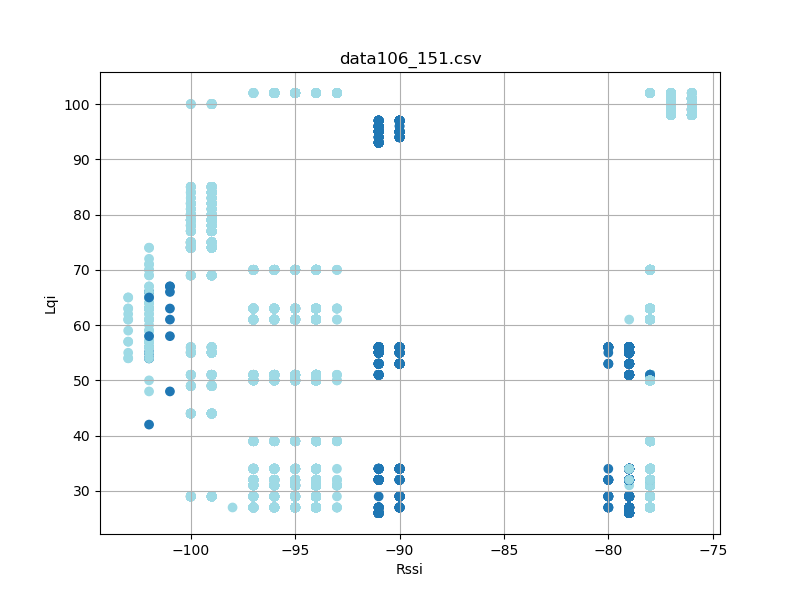

Values plotted in this chart, from the file beside it:
timestamp, rssi, lqi, device_id
'2023-08-26 12:30:18341', -79, 34, 2
'2023-08-26 12:30:18429', -79, 34, 2
'2023-08-26 12:30:18523', -79, 34, 2
'2023-08-26 12:30:18617', -79, 34, 2
'2023-08-26 12:30:18711', -79, 34, 2
'2023-08-26 12:30:18804', -79, 34, 2
'2023-08-26 12:30:18898', -79, 34, 2
'2023-08-26 12:30:18992', -79, 34, 2
'2023-08-26 12:30:19087', -79, 34, 2
'2023-08-26 12:30:19180', -79, 34, 2
'2023-08-26 12:30:19273', -79, 34, 2
'2023-08-26 12:30:19367', -79, 34, 2
'2023-08-26 12:30:19461', -79, 34, 2
'2023-08-26 12:30:19555', -79, 34, 2
'2023-08-26 12:30:19649', -79, 34, 2
'2023-08-26 12:30:19742', -79, 34, 2
'2023-08-26 12:30:19836', -79, 34, 2
'2023-08-26 12:30:19930', -79, 34, 2
'2023-08-26 12:30:20024', -79, 34, 2
'2023-08-26 12:30:20117', -79, 34, 2
'2023-08-26 12:30:20211', -79, 34, 2
'2023-08-26 12:30:20305', -79, 34, 2
'2023-08-26 12:30:20399', -79, 34, 2
'2023-08-26 12:30:20493', -79, 34, 2
'2023-08-26 12:30:20587', -79, 34, 2
'2023-08-26 12:30:20680', -79, 34, 2
'2023-08-26 12:30:20774', -79, 34, 2
'2023-08-26 12:30:20868', -79, 34, 2
'2023-08-26 12:30:20961', -79, 34, 2
'2023-08-26 12:30:21054', -79, 34, 2
'2023-08-26 12:30:21148', -79, 34, 2
'2023-08-26 12:30:21242', -79, 34, 2
'2023-08-26 12:30:21336', -79, 34, 2
'2023-08-26 12:30:21430', -79, 34, 2
'2023-08-26 12:30:21523', -79, 34, 2
'2023-08-26 12:30:21617', -79, 34, 2
'2023-08-26 12:30:21712', -79, 34, 2
'2023-08-26 12:30:21805', -79, 34, 2
'2023-08-26 12:30:21898', -79, 34, 2
'2023-08-26 12:30:21992', -79, 34, 2
'2023-08-26 12:30:22086', -79, 34, 2
'2023-08-26 12:30:22180', -79, 34, 2
'2023-08-26 12:30:22273', -79, 34, 2
'2023-08-26 12:30:22367', -79, 34, 2
'2023-08-26 12:30:22461', -79, 34, 2
'2023-08-26 12:30:22555', -79, 34, 2
'2023-08-26 12:30:22649', -79, 34, 2
'2023-08-26 12:30:22743', -79, 34, 2
'2023-08-26 12:30:22836', -79, 34, 2
'2023-08-26 12:30:22930', -79, 34, 2
'2023-08-26 12:30:23023', -79, 34, 2
'2023-08-26 12:30:23117', -79, 34, 2
'2023-08-26 12:30:23211', -79, 34, 2
'2023-08-26 12:30:23305', -79, 34, 2
'2023-08-26 12:30:23514', -79, 34, 2
'2023-08-26 12:30:23514', -79, 34, 2
'2023-08-26 12:30:23586', -79, 34, 2
'2023-08-26 12:30:23680', -79, 34, 2
'2023-08-26 12:30:23773', -79, 34, 2
'2023-08-26 12:30:23867', -79, 34, 2
... 9,597 more rows
